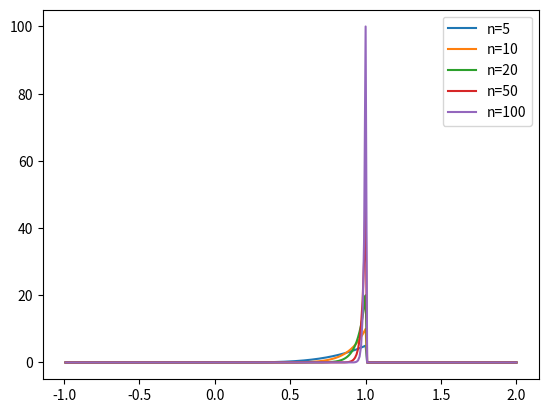

Recreate this plot in Python.
import matplotlib.pyplot as plt
"""Calculus and Probability Q1-a - The plot """

n = [5, 10, 20, 50, 100]

for j in range(5):
    h = [n[j] * ((x / 100) ** (n[j] - 1)) for x in range(1, 101)]
    h_all = [0] * 100 + h + [0] * 100
    y = [((i / 100) - 1) for i in range(1, 301)]

    # Create a line plot
    plt.plot(y, h_all, label="n=" + str(n[j]))
plt.legend()
plt.show()


plt.show()
